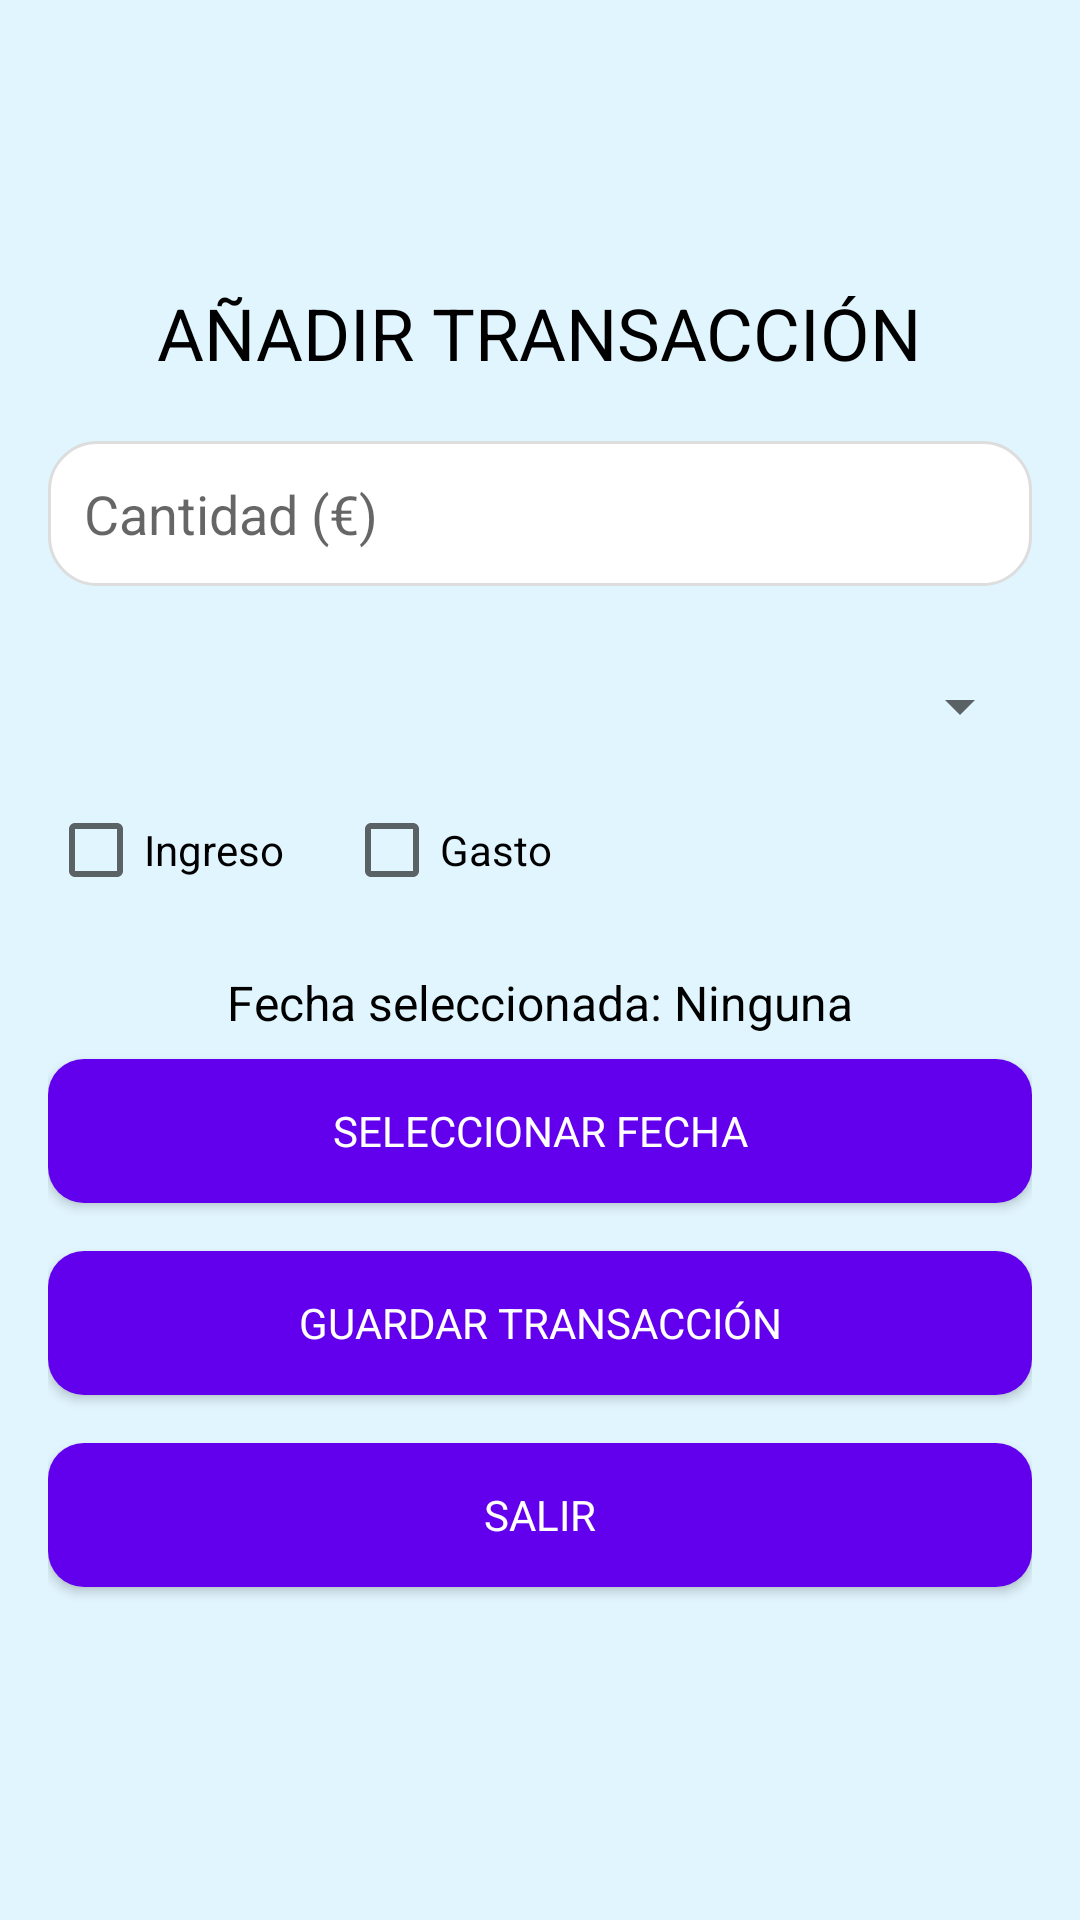

Layout XML and referenced resources for this Android screen:
<!-- AndroidManifest.xml: application theme Theme.EasyFinances -->
<!-- res/layout/activity_transaction.xml -->
<?xml version="1.0" encoding="utf-8"?>
<LinearLayout xmlns:android="http://schemas.android.com/apk/res/android"
    android:layout_width="match_parent"
    android:layout_height="match_parent"
    android:orientation="vertical"
    android:gravity="center"
    android:padding="16dp"
    android:background="@color/pastelBlue">



    
    <TextView
        android:id="@+id/txtTitle"
        android:layout_width="wrap_content"
        android:layout_height="wrap_content"
        android:text="@string/a_adir_transacci_n"
        android:textSize="24sp"
        android:textColor="@color/black"
        android:layout_marginBottom="20dp" />

    
    <EditText
        android:id="@+id/editTextAmount"
        android:layout_width="match_parent"
        android:layout_height="wrap_content"
        android:hint="@string/cantidad"
        android:inputType="numberDecimal"
        android:background="@drawable/rounded_edittext"
        android:minHeight="48dp"
        android:padding="12dp"
        android:textColor="@android:color/black"
        android:layout_marginBottom="16dp" />


    
    <Spinner
        android:id="@+id/spinnerCategory"
        android:layout_width="match_parent"
        android:layout_height="wrap_content"
        android:minHeight="48dp"
        android:padding="12dp" />


    
    <LinearLayout
        android:layout_width="match_parent"
        android:layout_height="wrap_content"
        android:orientation="horizontal"
        android:layout_marginBottom="16dp">

        <CheckBox
            android:id="@+id/checkboxIncome"
            android:layout_width="wrap_content"
            android:layout_height="wrap_content"
            android:text="@string/ingreso"
            android:textColor="@android:color/black"
            android:layout_marginEnd="20dp" />

        <CheckBox
            android:id="@+id/checkboxExpense"
            android:layout_width="wrap_content"
            android:layout_height="wrap_content"
            android:text="@string/gasto"
            android:textColor="@android:color/black" />
    </LinearLayout>

    
    <TextView
        android:id="@+id/textSelectedDate"
        android:layout_width="wrap_content"
        android:layout_height="wrap_content"
        android:text="@string/fecha_seleccionada_ninguna"
        android:textColor="@android:color/black"
        android:textSize="16sp"
        android:layout_marginBottom="8dp" />

    
    <Button
        android:id="@+id/btnSelectDate"
        android:layout_width="match_parent"
        android:layout_height="wrap_content"
        android:background="@drawable/boton_redondeado"
        android:text="@string/seleccionar_fecha"
        android:textColor="@android:color/white"
        android:layout_marginBottom="16dp" />

    
    <Button
        android:id="@+id/btnSaveTransaction"
        android:layout_width="match_parent"
        android:layout_height="wrap_content"
        android:background="@drawable/boton_redondeado"
        android:text="@string/guardar_transacci_n"
        android:textColor="@android:color/white"
        android:layout_marginBottom="16dp" />

    
    <Button
        android:id="@+id/btnExit"
        android:layout_width="match_parent"
        android:layout_height="wrap_content"
        android:background="@drawable/boton_redondeado"
        android:text="@string/salir"
        android:textColor="@android:color/white"
        android:layout_marginBottom="16dp" />

</LinearLayout>
<!-- resources referenced by this layout -->
<resources>
  <color name="black">#FF000000</color>
  <color name="pastelBlue">#E1F5FE</color>
  <!-- drawable boton_redondeado (drawable) -->
  <?xml version="1.0" encoding="utf-8"?>
  
  <shape xmlns:android="http://schemas.android.com/apk/res/android">
      <solid android:color="#6200EE" />
      <corners android:radius="12dp" />
      <padding android:left="16dp" android:top="8dp" android:right="16dp" android:bottom="8dp" />
      <elevation android:value="4dp"/>
  </shape>
  <!-- drawable rounded_edittext (drawable) -->
  <?xml version="1.0" encoding="utf-8"?>
  
  <shape xmlns:android="http://schemas.android.com/apk/res/android">
      
      <solid android:color="#FFFFFF" />
  
      
      <corners android:radius="16dp" />
  
      
      <stroke android:color="#DDDDDD" android:width="1dp" />
  
      
      <padding android:left="10dp" android:top="10dp" android:right="10dp" android:bottom="10dp" />
  </shape>
  <string name="a_adir_transacci_n">AÑADIR TRANSACCIÓN</string>
  <string name="cantidad">Cantidad (€)</string>
  <string name="fecha_seleccionada_ninguna">Fecha seleccionada: Ninguna</string>
  <string name="gasto">Gasto</string>
  <string name="guardar_transacci_n">Guardar Transacción</string>
  <string name="ingreso">Ingreso</string>
  <string name="salir">Salir</string>
  <string name="seleccionar_fecha">Seleccionar Fecha</string>
  <style name="Theme.EasyFinances" parent="Theme.MaterialComponents.Light.NoActionBar">
          
          <item name="colorPrimary">@color/teal_700</item>
          <item name="colorPrimaryVariant">@color/teal_200</item>
          <item name="colorOnPrimary">@color/white</item>
  
          
          <item name="android:windowBackground">@color/white</item>
          <item name="android:textColorPrimary">@color/black</item>
  
          
          <item name="fontFamily">@font/roboto</item>
  
          
          <item name="android:statusBarColor">@color/teal_700</item>
          <item name="android:navigationBarColor">@color/white</item>
      </style>
  <color name="teal_700">#FF018786</color>
  <color name="teal_200">#FF03DAC5</color>
  <color name="white">#FFFFFFFF</color>
</resources>
